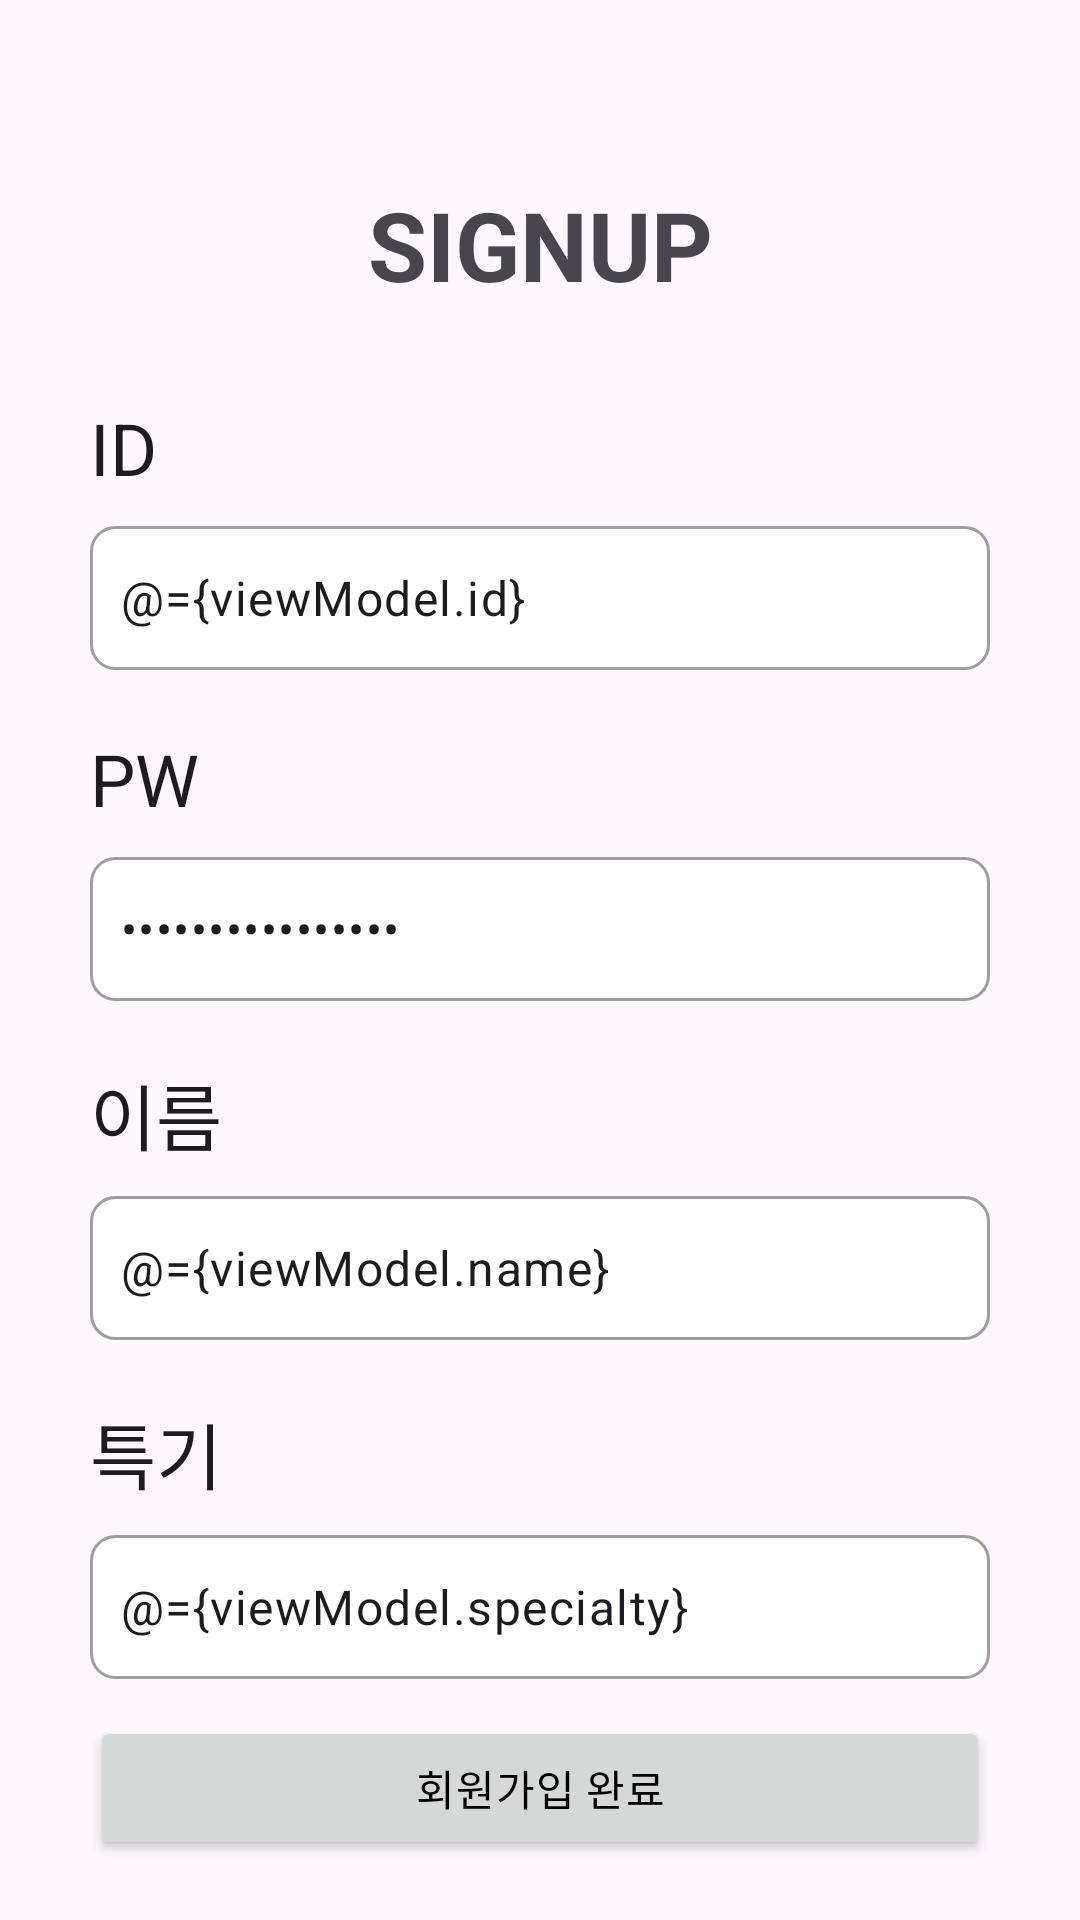

Layout XML and referenced resources for this Android screen:
<!-- AndroidManifest.xml: application theme Theme.GOSOPTAndroid -->
<!-- res/layout/activity_sign_up.xml -->
<?xml version="1.0" encoding="utf-8"?>
<layout xmlns:android="http://schemas.android.com/apk/res/android"
    xmlns:app="http://schemas.android.com/apk/res-auto"
    xmlns:tools="http://schemas.android.com/tools">

    <data>

        <variable
            name="viewModel"
            type="org.android.go.sopt.presentation.auth.model.SignUpViewModel" />
    </data>

    <androidx.constraintlayout.widget.ConstraintLayout
        android:layout_width="match_parent"
        android:layout_height="match_parent"
        tools:context=".presentation.auth.SignUpActivity">


        <androidx.core.widget.NestedScrollView
            android:id="@+id/sv_signup_information"
            android:layout_width="match_parent"
            android:layout_height="0dp"
            android:layout_marginTop="30dp"
            android:layout_marginBottom="10dp"
            app:layout_constraintBottom_toTopOf="@id/btn_signup_complete"
            app:layout_constraintTop_toTopOf="parent"
            tools:layout_editor_absoluteX="-16dp">

            <androidx.constraintlayout.widget.ConstraintLayout
                android:layout_width="match_parent"
                android:layout_height="match_parent"
                android:orientation="vertical">


                <TextView
                    android:id="@+id/tv_signup_title"
                    android:layout_width="wrap_content"
                    android:layout_height="wrap_content"
                    android:layout_marginTop="30dp"
                    android:text="@string/signup_title"
                    android:textAppearance="?textAppearanceHeadlineLarge"
                    android:textStyle="bold"
                    app:layout_constraintEnd_toEndOf="parent"
                    app:layout_constraintStart_toStartOf="parent"
                    app:layout_constraintTop_toTopOf="parent" />


                <TextView
                    android:id="@+id/tv_signup_id"
                    android:layout_width="wrap_content"
                    android:layout_height="wrap_content"
                    android:layout_marginTop="30dp"
                    android:text="@string/signup_id"
                    android:textAppearance="?textAppearanceHeadlineSmall"
                    app:layout_constraintStart_toStartOf="@id/et_signup_id"
                    app:layout_constraintTop_toBottomOf="@id/tv_signup_title" />

                <EditText
                    android:id="@+id/et_signup_id"
                    android:layout_width="0dp"
                    android:layout_height="wrap_content"
                    android:layout_marginHorizontal="30dp"
                    android:layout_marginTop="10dp"
                    android:background="@drawable/rectangle_grey_500_radius_8"
                    android:hint="@string/sign_up_id_hint"
                    android:inputType="text"
                    android:minHeight="48dp"
                    android:paddingHorizontal="10dp"
                    android:text="@={viewModel.id}"
                    android:textAppearance="?textAppearanceBodyLarge"
                    app:layout_constraintEnd_toEndOf="parent"
                    app:layout_constraintStart_toStartOf="parent"
                    app:layout_constraintTop_toBottomOf="@id/tv_signup_id" />

                <TextView
                    android:id="@+id/tv_sign_up_id_waring"
                    android:layout_width="0dp"
                    android:layout_height="wrap_content"
                    android:layout_marginHorizontal="30dp"
                    android:layout_marginTop="2dp"
                    android:text="@string/sign_up_id_warning"
                    android:textAppearance="?textAppearanceBodySmall"
                    android:textColor="@color/red_500"
                    android:visibility="invisible"
                    app:layout_constraintEnd_toEndOf="parent"
                    app:layout_constraintStart_toStartOf="parent"
                    app:layout_constraintTop_toBottomOf="@id/et_signup_id" />

                <TextView
                    android:id="@+id/tv_signup_pw"
                    android:layout_width="wrap_content"
                    android:layout_height="wrap_content"
                    android:layout_marginTop="20dp"
                    android:text="@string/signup_pw"
                    android:textAppearance="?textAppearanceHeadlineSmall"
                    app:layout_constraintStart_toStartOf="@id/et_signup_pw"
                    app:layout_constraintTop_toBottomOf="@id/et_signup_id" />

                <EditText
                    android:id="@+id/et_signup_pw"
                    android:layout_width="0dp"
                    android:layout_height="wrap_content"
                    android:layout_marginHorizontal="30dp"
                    android:layout_marginTop="10dp"
                    android:background="@drawable/rectangle_grey_500_radius_8"
                    android:hint="@string/sign_up_pw_hint"
                    android:inputType="textPassword"
                    android:minHeight="48dp"
                    android:paddingHorizontal="10dp"
                    android:text="@={viewModel.pw}"
                    android:textAppearance="?textAppearanceBodyLarge"
                    app:layout_constraintEnd_toEndOf="parent"
                    app:layout_constraintStart_toStartOf="parent"
                    app:layout_constraintTop_toBottomOf="@id/tv_signup_pw" />

                <TextView
                    android:id="@+id/tv_sign_up_pw_waring"
                    android:layout_width="0dp"
                    android:layout_height="wrap_content"
                    android:layout_marginHorizontal="30dp"
                    android:layout_marginTop="2dp"
                    android:text="@string/sign_up_pw_warning"
                    android:textAppearance="?textAppearanceBodySmall"
                    android:textColor="@color/red_500"
                    android:visibility="invisible"
                    app:layout_constraintEnd_toEndOf="parent"
                    app:layout_constraintStart_toStartOf="parent"
                    app:layout_constraintTop_toBottomOf="@+id/et_signup_pw" />

                <TextView
                    android:id="@+id/tv_signup_name"
                    android:layout_width="wrap_content"
                    android:layout_height="wrap_content"
                    android:layout_marginTop="20dp"
                    android:text="@string/signup_name"
                    android:textAppearance="?textAppearanceHeadlineSmall"
                    app:layout_constraintStart_toStartOf="@id/et_signup_name"
                    app:layout_constraintTop_toBottomOf="@id/et_signup_pw" />

                <EditText
                    android:id="@+id/et_signup_name"
                    android:layout_width="0dp"
                    android:layout_height="wrap_content"
                    android:layout_marginHorizontal="30dp"
                    android:layout_marginTop="10dp"
                    android:background="@drawable/rectangle_grey_500_radius_8"
                    android:hint="@string/sign_up_name_hint"
                    android:inputType="text"
                    android:minHeight="48dp"
                    android:paddingHorizontal="10dp"
                    android:text="@={viewModel.name}"
                    android:textAppearance="?textAppearanceBodyLarge"
                    app:layout_constraintEnd_toEndOf="parent"
                    app:layout_constraintStart_toStartOf="parent"
                    app:layout_constraintTop_toBottomOf="@id/tv_signup_name" />

                <TextView
                    android:id="@+id/tv_signup_specialty"
                    android:layout_width="wrap_content"
                    android:layout_height="wrap_content"
                    android:layout_marginTop="20dp"
                    android:text="@string/signup_specialty"
                    android:textAppearance="?textAppearanceHeadlineSmall"
                    app:layout_constraintStart_toStartOf="@id/et_signup_specialty"
                    app:layout_constraintTop_toBottomOf="@id/et_signup_name" />


                <EditText
                    android:id="@+id/et_signup_specialty"
                    android:layout_width="0dp"
                    android:layout_height="wrap_content"
                    android:layout_marginHorizontal="30dp"
                    android:layout_marginTop="10dp"
                    android:background="@drawable/rectangle_grey_500_radius_8"
                    android:hint="@string/sign_up_speciality_hint"
                    android:inputType="text"
                    android:minHeight="48dp"
                    android:paddingHorizontal="10dp"
                    android:text="@={viewModel.specialty}"
                    android:textAppearance="?textAppearanceBodyLarge"
                    app:layout_constraintEnd_toEndOf="parent"
                    app:layout_constraintStart_toStartOf="parent"
                    app:layout_constraintTop_toBottomOf="@id/tv_signup_specialty" />

            </androidx.constraintlayout.widget.ConstraintLayout>

        </androidx.core.widget.NestedScrollView>

        <Button
            android:id="@+id/btn_signup_complete"
            android:layout_width="0dp"
            android:layout_height="wrap_content"
            android:layout_marginHorizontal="30dp"
            android:layout_marginBottom="20dp"
            android:paddingTop="10dp"
            android:paddingBottom="10dp"
            android:text="@string/sign_up_complete_button"
            android:textAppearance="?textAppearanceBodyMedium"
            android:textColor="@color/black"
            app:layout_constraintBottom_toBottomOf="parent"
            app:layout_constraintEnd_toEndOf="parent"
            app:layout_constraintStart_toStartOf="parent"
            app:layout_constraintTop_toBottomOf="@id/sv_signup_information" />

    </androidx.constraintlayout.widget.ConstraintLayout>
</layout>
<!-- resources referenced by this layout -->
<resources>
  <color name="black">#FF000000</color>
  <color name="red_500">#e51c23</color>
  <!-- drawable rectangle_grey_500_radius_8 (drawable) -->
  <?xml version="1.0" encoding="utf-8"?>
  <shape xmlns:android="http://schemas.android.com/apk/res/android"
      android:shape="rectangle">
      <stroke
          android:width="1dp"
          android:color="@color/grey_500" />
      <corners android:radius="8dp" />
      <solid android:color="@color/white" />
  </shape>
  <string name="sign_up_complete_button">회원가입 완료</string>
  <string name="sign_up_id_hint">아이디를 입력하세요.</string>
  <string name="sign_up_id_warning">조건: 영문, 숫자가 포함된 6~10글자</string>
  <string name="sign_up_name_hint">이름을 입력하세요.</string>
  <string name="sign_up_pw_hint">비밀번호를 입력하세요.</string>
  <string name="sign_up_pw_warning">조건: 영문, 숫자, 특수 문자가 포함된 6~12글자</string>
  <string name="sign_up_speciality_hint">이름을 입력하세요.</string>
  <string name="signup_id">ID</string>
  <string name="signup_name">이름</string>
  <string name="signup_pw">PW</string>
  <string name="signup_specialty">특기</string>
  <string name="signup_title">SIGNUP</string>
  <style name="Theme.GOSOPTAndroid" parent="Theme.Material3.Light.NoActionBar">
          
          <item name="colorPrimary">@color/yellow_500</item>
          <item name="colorPrimaryVariant">@color/yellow_700</item>
          <item name="colorOnPrimary">@color/black</item>
          
          <item name="colorSecondary">@color/orange_200</item>
          <item name="colorSecondaryVariant">@color/orange_700</item>
          <item name="colorOnSecondary">@color/black</item>
          
          <item name="colorOnBackground">@color/grey_800</item>
          <item name="colorSurface">@color/yellow_600</item>
          <item name="colorSurfaceVariant">@color/yellow_400</item>
          <item name="colorOnSurfaceInverse">@color/yellow_600</item>
          
          <item name="android:statusBarColor">?android:colorBackground</item>
          
      </style>
  <color name="grey_500">#9e9e9e</color>
  <color name="white">#FFFFFFFF</color>
  <color name="yellow_500">#ffeb3b</color>
  <color name="yellow_700">#fbc02d</color>
  <color name="orange_200">#ffcc80</color>
  <color name="orange_700">#f57c00</color>
  <color name="grey_800">#424242</color>
  <color name="yellow_600">#fdd835</color>
  <color name="yellow_400">#ffee58</color>
</resources>
